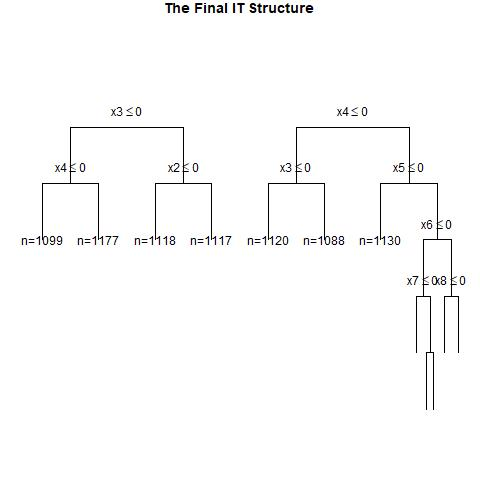

Data behind this chart, as committed beside it:
, x1, x2, x3, x4, x5, x6, x7, x8, x9, x10, x11, x12, x13, x14, x15, x16, x17, x18, x19, x20, w, y, CATE
1, 0, 0, 0, 1, 1, 1, 0, 0, 0, 0, 1, 0, 1, 0, 0, 1, 1, 1, 0, 0, 0, 0, 0.2577
2, 1, 0, 0, 0, 0, 1, 1, 0, 0, 0, 1, 0, 0, 0, 0, 1, 0, 0, 0, 1, 1, 1, 0.2519
3, 0, 1, 1, 1, 1, 1, 1, 1, 0, 1, 1, 1, 1, 0, 0, 1, 1, 0, 1, 1, 1, 1, 0.3911
4, 1, 1, 0, 1, 1, 0, 1, 0, 0, 0, 1, 1, 0, 0, 1, 0, 1, 1, 1, 0, 0, 0, 0.5631
5, 1, 0, 0, 1, 1, 0, 0, 0, 0, 1, 1, 1, 1, 1, 0, 0, 1, 1, 1, 0, 1, 0, 0.5647
6, 1, 0, 1, 0, 0, 0, 1, 1, 0, 1, 0, 1, 0, 1, 0, 0, 1, 1, 1, 0, 1, 1, 0.3885
7, 0, 0, 0, 1, 0, 0, 0, 1, 0, 0, 0, 1, 1, 0, 1, 1, 0, 1, 0, 0, 1, 0, 0.2577
8, 1, 0, 1, 0, 0, 0, 1, 0, 1, 0, 1, 1, 1, 0, 0, 0, 1, 0, 1, 1, 0, 0, 0.3885
9, 0, 0, 0, 0, 1, 1, 1, 1, 0, 0, 0, 1, 0, 0, 0, 1, 1, 1, 0, 1, 0, 1, 0.03267
10, 0, 0, 1, 0, 0, 1, 0, 0, 1, 1, 0, 1, 1, 0, 1, 0, 1, 1, 1, 1, 0, 0, 0.2713
11, 1, 0, 0, 0, 1, 0, 1, 1, 0, 0, 1, 0, 0, 0, 1, 0, 0, 0, 1, 1, 1, 1, 0.2519
12, 0, 0, 0, 0, 0, 1, 0, 1, 0, 0, 0, 1, 1, 0, 0, 0, 0, 1, 1, 0, 1, 0, 0.03267
13, 0, 1, 0, 1, 0, 1, 1, 0, 0, 1, 1, 1, 0, 0, 0, 1, 0, 1, 0, 1, 0, 1, 0.2577
14, 0, 0, 1, 1, 1, 1, 1, 0, 1, 1, 1, 0, 0, 1, 0, 1, 1, 0, 1, 0, 1, 1, 0.2713
15, 0, 1, 0, 0, 1, 0, 0, 1, 0, 0, 0, 1, 0, 0, 0, 1, 1, 0, 0, 1, 0, 1, 0.03267
16, 0, 0, 1, 0, 1, 0, 1, 1, 0, 1, 0, 0, 0, 1, 1, 0, 1, 1, 1, 0, 0, 1, 0.2713
17, 1, 1, 0, 0, 1, 0, 1, 0, 1, 1, 0, 1, 0, 1, 1, 1, 0, 0, 0, 0, 1, 1, 0.2519
18, 0, 0, 0, 1, 0, 1, 0, 0, 1, 0, 1, 0, 0, 0, 1, 1, 1, 1, 1, 0, 1, 0, 0.2577
19, 1, 1, 1, 0, 0, 0, 1, 0, 1, 1, 1, 0, 0, 0, 0, 0, 1, 1, 1, 0, 1, 0, 0.3885
20, 1, 1, 0, 0, 1, 0, 1, 0, 0, 0, 0, 0, 1, 1, 0, 0, 1, 1, 1, 0, 0, 1, 0.2519
21, 0, 1, 0, 0, 1, 1, 0, 1, 0, 0, 1, 1, 1, 0, 1, 1, 1, 0, 0, 1, 1, 1, 0.03267
22, 0, 1, 1, 1, 1, 1, 1, 0, 0, 0, 0, 1, 1, 1, 0, 0, 0, 0, 1, 0, 1, 1, 0.3911
23, 0, 0, 1, 0, 0, 0, 1, 0, 0, 1, 1, 1, 0, 0, 1, 1, 0, 1, 0, 0, 0, 0, 0.2713
24, 0, 1, 0, 1, 0, 1, 1, 1, 0, 1, 0, 0, 0, 0, 0, 0, 1, 1, 1, 1, 1, 1, 0.2577
25, 0, 0, 1, 0, 1, 1, 1, 1, 0, 0, 0, 1, 0, 0, 1, 0, 0, 0, 0, 0, 0, 1, 0.2713
26, 1, 0, 1, 0, 0, 1, 1, 0, 1, 0, 0, 1, 1, 1, 0, 1, 1, 0, 1, 1, 1, 0, 0.3885
27, 1, 0, 0, 1, 1, 1, 0, 0, 1, 1, 0, 0, 0, 0, 1, 0, 0, 0, 1, 0, 1, 0, 0.4026
28, 0, 0, 1, 1, 1, 0, 0, 1, 1, 0, 1, 1, 1, 0, 1, 1, 1, 0, 0, 0, 1, 0, 0.2713
29, 0, 0, 0, 1, 0, 1, 1, 1, 1, 1, 1, 0, 0, 1, 1, 0, 1, 0, 0, 0, 1, 1, 0.2577
30, 1, 1, 0, 1, 0, 1, 0, 0, 1, 0, 1, 0, 0, 0, 0, 0, 1, 1, 1, 1, 0, 0, 0.525
31, 0, 1, 0, 0, 1, 0, 0, 1, 0, 1, 1, 0, 0, 1, 0, 0, 0, 0, 0, 0, 0, 0, 0.03267
32, 1, 0, 0, 1, 0, 0, 0, 0, 0, 1, 0, 1, 1, 0, 0, 1, 1, 0, 1, 0, 0, 0, 0.525
33, 0, 0, 1, 1, 0, 1, 1, 1, 0, 0, 1, 0, 1, 0, 0, 1, 1, 1, 1, 1, 0, 0, 0.2713
34, 1, 1, 0, 1, 1, 1, 0, 0, 1, 1, 1, 1, 1, 1, 0, 0, 0, 1, 1, 1, 0, 0, 0.4026
35, 1, 1, 0, 0, 1, 0, 0, 0, 0, 1, 0, 1, 1, 0, 1, 0, 0, 0, 1, 1, 0, 0, 0.2519
36, 1, 0, 1, 1, 1, 1, 1, 0, 1, 1, 0, 1, 0, 1, 1, 1, 0, 0, 0, 0, 1, 1, 0.4026
37, 1, 0, 0, 1, 0, 0, 0, 0, 1, 0, 1, 1, 0, 0, 0, 0, 0, 0, 1, 1, 1, 0, 0.525
38, 1, 1, 1, 0, 1, 0, 1, 0, 1, 0, 0, 1, 0, 1, 1, 1, 1, 1, 0, 0, 1, 1, 0.3885
39, 0, 0, 0, 0, 1, 0, 0, 1, 0, 1, 0, 1, 0, 1, 0, 1, 0, 0, 0, 1, 0, 0, 0.03267
40, 1, 0, 0, 0, 1, 0, 1, 1, 0, 0, 1, 1, 1, 1, 1, 1, 0, 1, 1, 1, 0, 1, 0.2519
41, 1, 0, 1, 0, 0, 0, 1, 1, 1, 1, 0, 0, 1, 1, 1, 1, 0, 0, 1, 1, 0, 1, 0.3885
42, 1, 1, 0, 1, 0, 1, 0, 0, 0, 1, 1, 0, 0, 1, 0, 1, 0, 1, 0, 1, 1, 1, 0.525
43, 1, 0, 1, 1, 1, 1, 1, 1, 1, 0, 0, 0, 1, 1, 0, 0, 1, 0, 1, 1, 1, 1, 0.1214
44, 0, 1, 1, 1, 0, 1, 0, 0, 1, 1, 0, 0, 1, 0, 0, 1, 1, 1, 0, 0, 0, 0, 0.3911
45, 1, 0, 0, 0, 0, 0, 0, 1, 1, 1, 1, 0, 0, 1, 1, 0, 1, 1, 0, 1, 1, 0, 0.2519
46, 1, 0, 1, 1, 0, 1, 1, 0, 1, 1, 0, 0, 1, 0, 1, 1, 0, 1, 0, 1, 1, 1, 0.525
47, 0, 1, 0, 0, 1, 0, 1, 1, 1, 1, 1, 1, 1, 0, 0, 0, 0, 1, 1, 1, 1, 1, 0.03267
48, 0, 1, 1, 0, 0, 0, 1, 1, 1, 0, 0, 1, 1, 1, 0, 1, 0, 0, 1, 0, 0, 0, 0.3911
49, 0, 1, 0, 0, 1, 1, 0, 1, 1, 0, 0, 1, 0, 0, 0, 0, 1, 1, 0, 1, 0, 0, 0.03267
50, 0, 0, 1, 0, 0, 1, 1, 1, 0, 0, 0, 0, 0, 1, 1, 0, 1, 1, 0, 1, 1, 1, 0.2713
51, 0, 0, 0, 1, 1, 1, 0, 1, 1, 1, 1, 0, 1, 1, 1, 1, 1, 1, 0, 0, 1, 0, 0.2577
52, 0, 1, 1, 0, 0, 1, 1, 0, 0, 0, 1, 1, 0, 1, 1, 0, 1, 0, 0, 0, 0, 1, 0.3911
53, 1, 1, 1, 1, 1, 0, 1, 1, 0, 0, 0, 1, 0, 0, 1, 1, 1, 1, 0, 1, 0, 1, 0.2495
54, 1, 1, 1, 1, 0, 1, 1, 0, 0, 1, 1, 0, 0, 1, 0, 1, 0, 0, 0, 1, 1, 1, 0.525
55, 1, 1, 1, 0, 0, 1, 1, 0, 1, 1, 0, 1, 0, 1, 1, 1, 1, 0, 0, 1, 0, 1, 0.3885
56, 0, 1, 0, 1, 0, 1, 1, 0, 1, 0, 0, 0, 1, 1, 0, 0, 1, 1, 0, 0, 1, 1, 0.2577
57, 1, 0, 0, 1, 1, 1, 0, 1, 0, 1, 1, 0, 0, 0, 1, 0, 0, 0, 1, 0, 1, 1, 0.1214
58, 1, 0, 0, 1, 0, 0, 0, 0, 0, 0, 0, 0, 0, 0, 1, 1, 1, 0, 1, 1, 1, 0, 0.525
59, 1, 0, 0, 0, 1, 0, 1, 1, 1, 0, 1, 0, 1, 0, 0, 1, 0, 0, 0, 0, 1, 1, 0.2519
60, 1, 1, 1, 0, 0, 0, 0, 1, 0, 0, 1, 0, 1, 1, 1, 1, 1, 1, 1, 0, 0, 1, 0.3885
... 940 more rows
